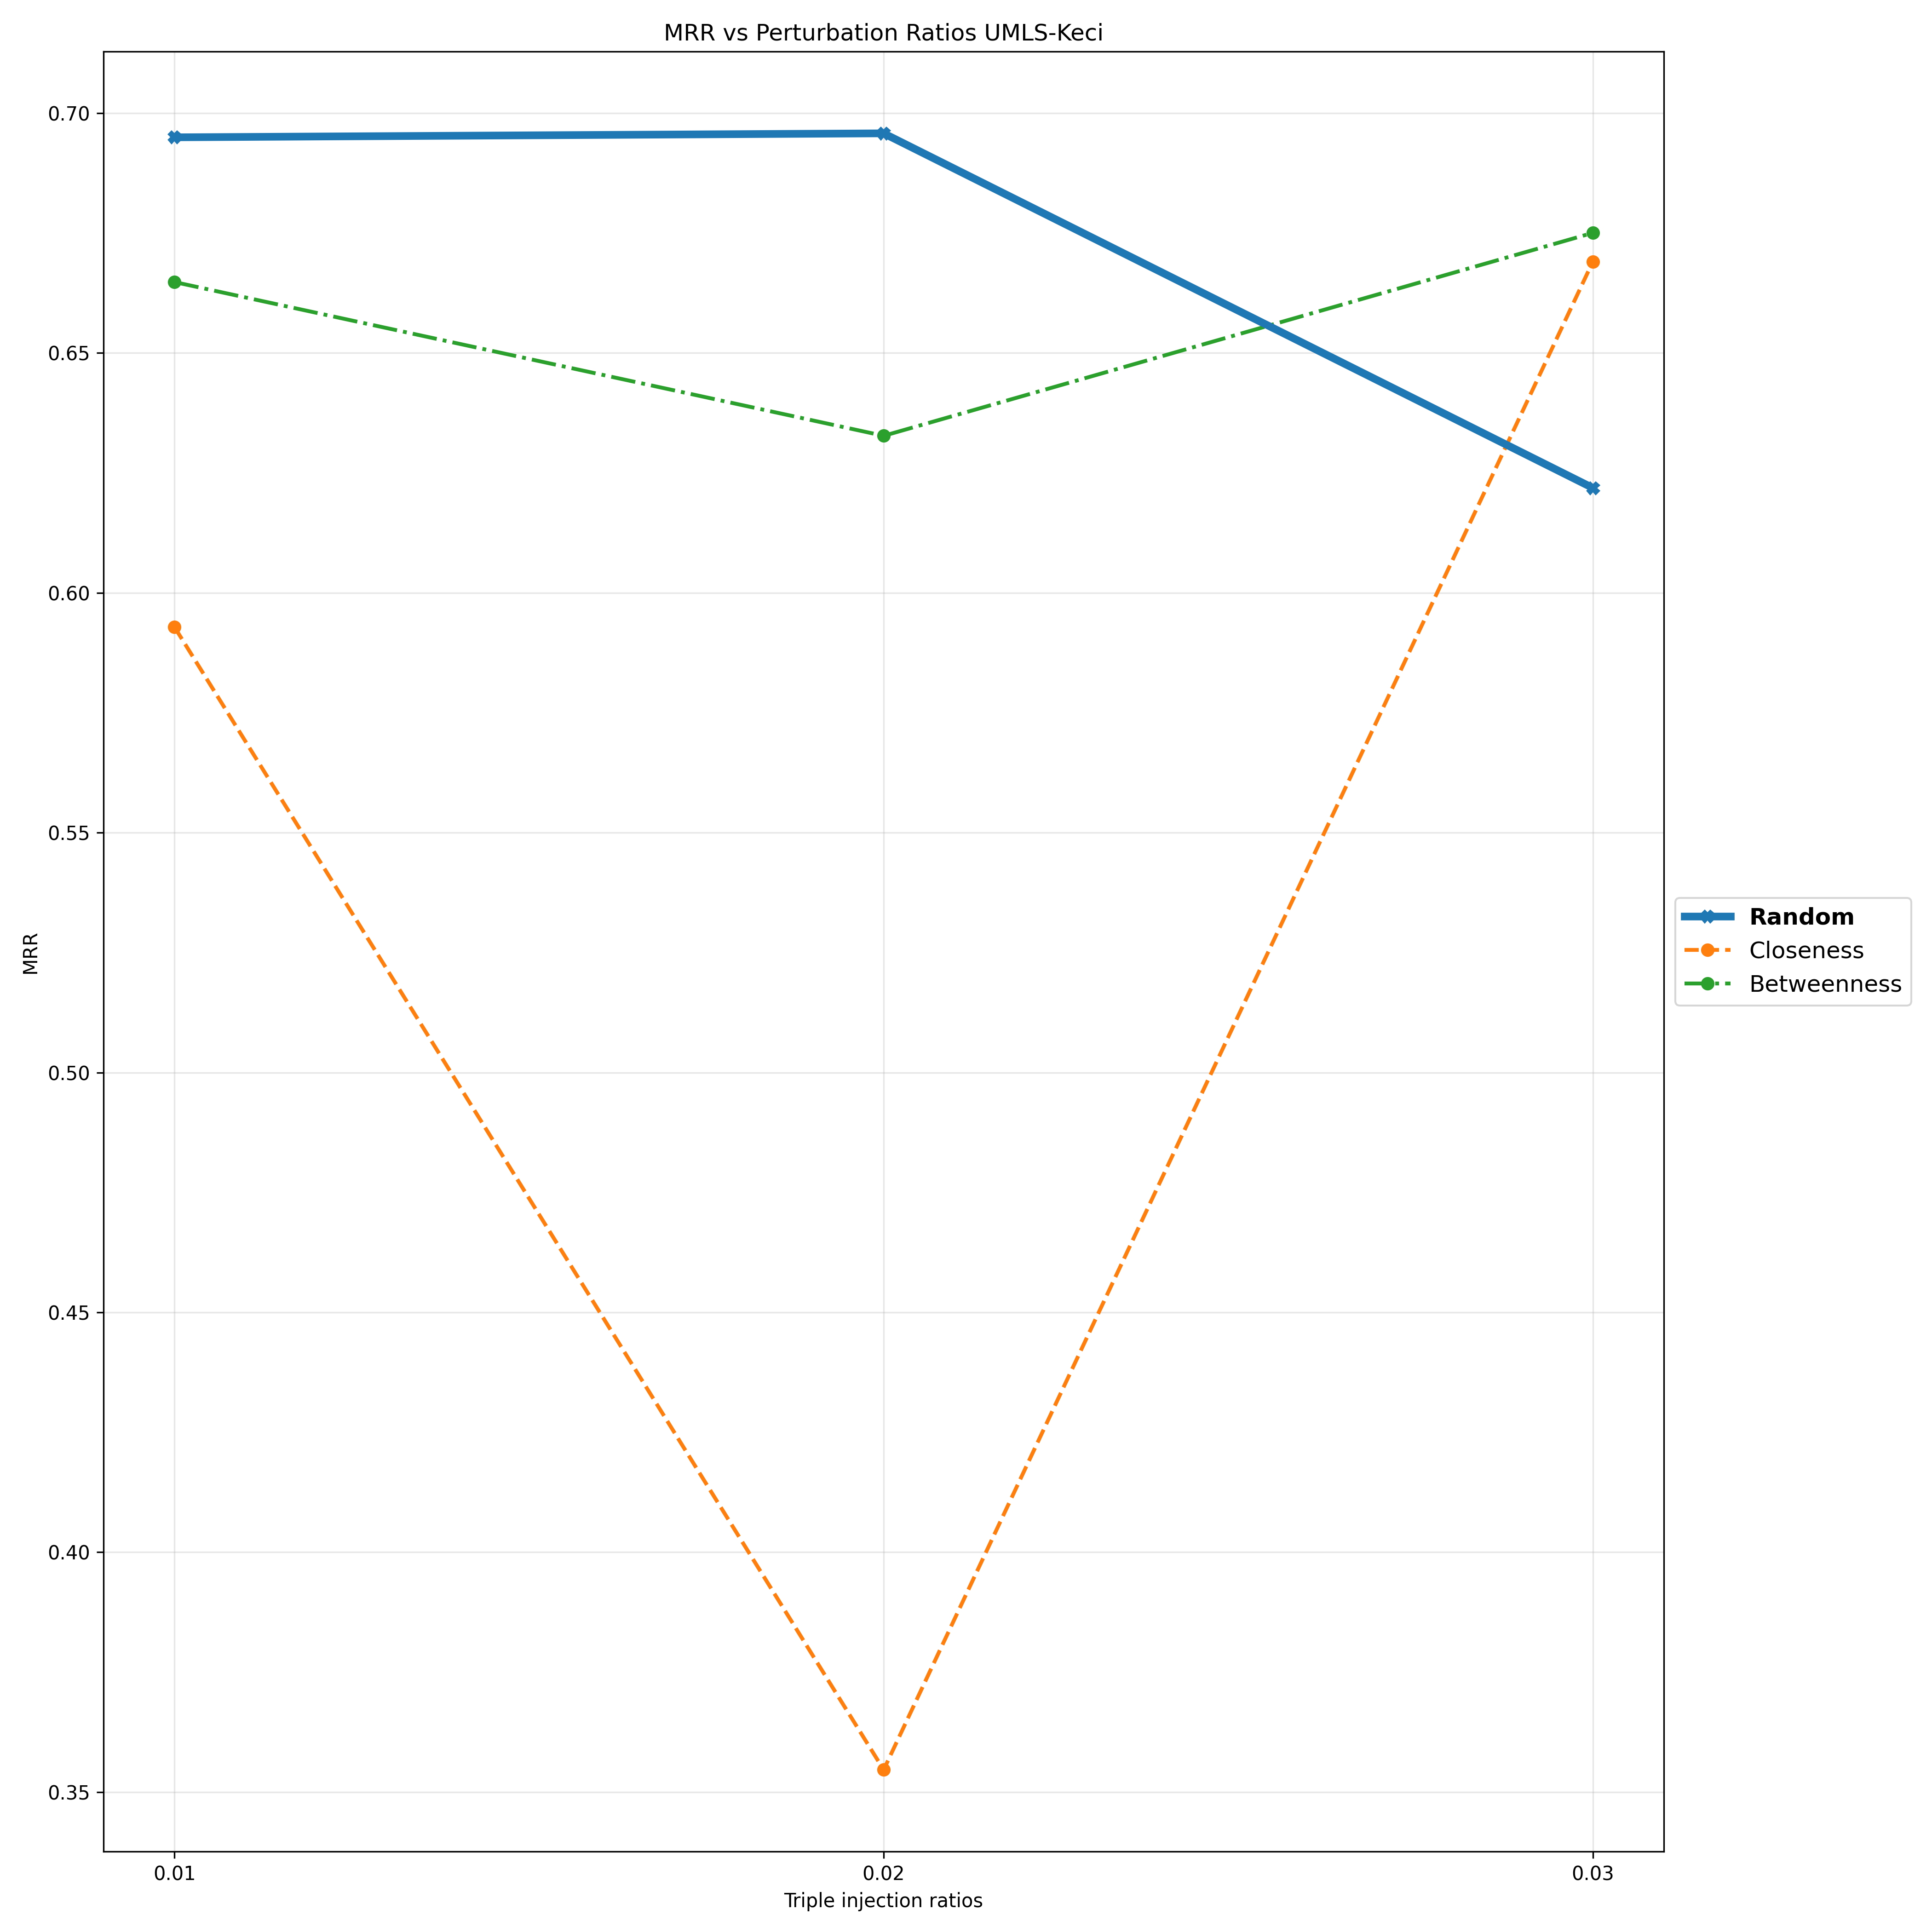

Data behind this chart, as committed beside it:
Triple Injection Ratios, 0.01, 0.02, 0.03
Random, 0.695, 0.6958, 0.6219
Closeness, 0.5929, 0.3547, 0.6691
Betweenness, 0.6648, 0.6327, 0.675
